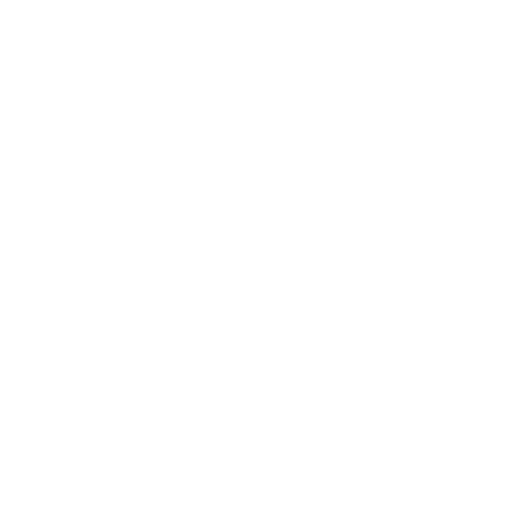
t = 0.00 s
t = 0.12 s: frame unchanged from t = 0.00 s, image omitted
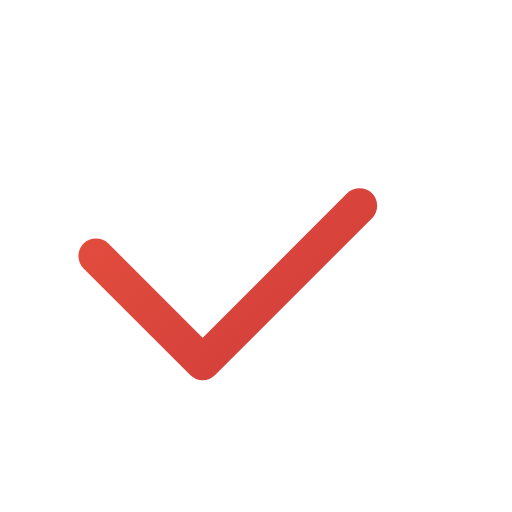
t = 0.38 s
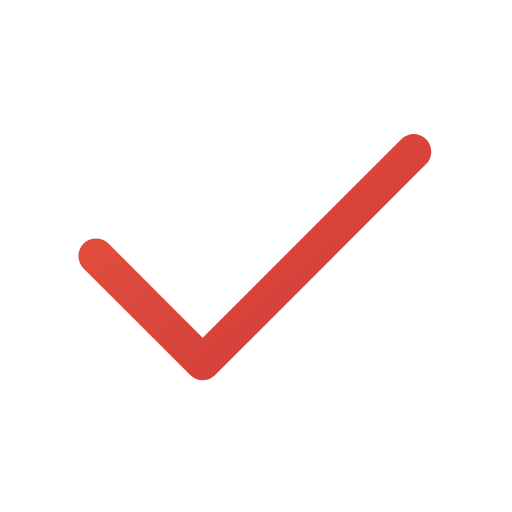
t = 0.51 s
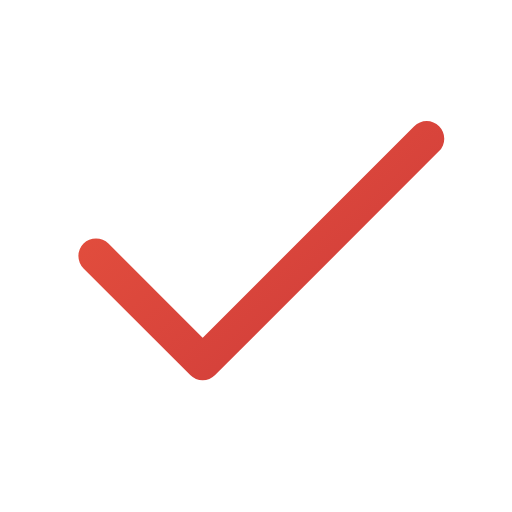
t = 0.64 s
t = 0.80 s: frame unchanged from t = 0.64 s, image omitted

The animated SVG that drew these frames (rendered in a browser with its animation timeline set to each time). Animation: 1 CSS @keyframes rule; one cycle of 0.80 s.

<svg xmlns="http://www.w3.org/2000/svg" width="24" height="24" viewBox="0 0 24 24" fill="none" role="img" aria-label="Confirm" class="ecui-check-light-motion">
<title>Confirm</title>
<desc>The check is written from its short lead stroke.</desc>
<defs><linearGradient id="ecui-check-light-motion-accent" gradientUnits="userSpaceOnUse" x1="4" y1="3" x2="20" y2="22"><stop stop-color="#E9543E" style="stop-color:var(--ec-icon-accent,#E9543E)"/><stop offset="1" stop-color="#C93639" style="stop-color:var(--ec-icon-accent-end,#C93639)"/></linearGradient></defs>
<style>@media(prefers-reduced-motion:no-preference){.ecui-check-light-motion .p0{stroke-dasharray:1;stroke-dashoffset:0;transform-box:view-box;transform-origin:12px 12px;animation:ecui-check-light-motion-p0 800ms cubic-bezier(.3,0,.2,1) 1 backwards}@keyframes ecui-check-light-motion-p0{0%{stroke-dashoffset:1}15%{stroke-dashoffset:1}80%{stroke-dashoffset:0}100%{stroke-dashoffset:0}}}</style>
<path class="p0" d="M4.5 12L9.5 17L20 6.5" fill="none" stroke="url(#ecui-check-light-motion-accent)" stroke-width="1.65" stroke-linecap="round" stroke-linejoin="round" pathLength="1"/>
</svg>
